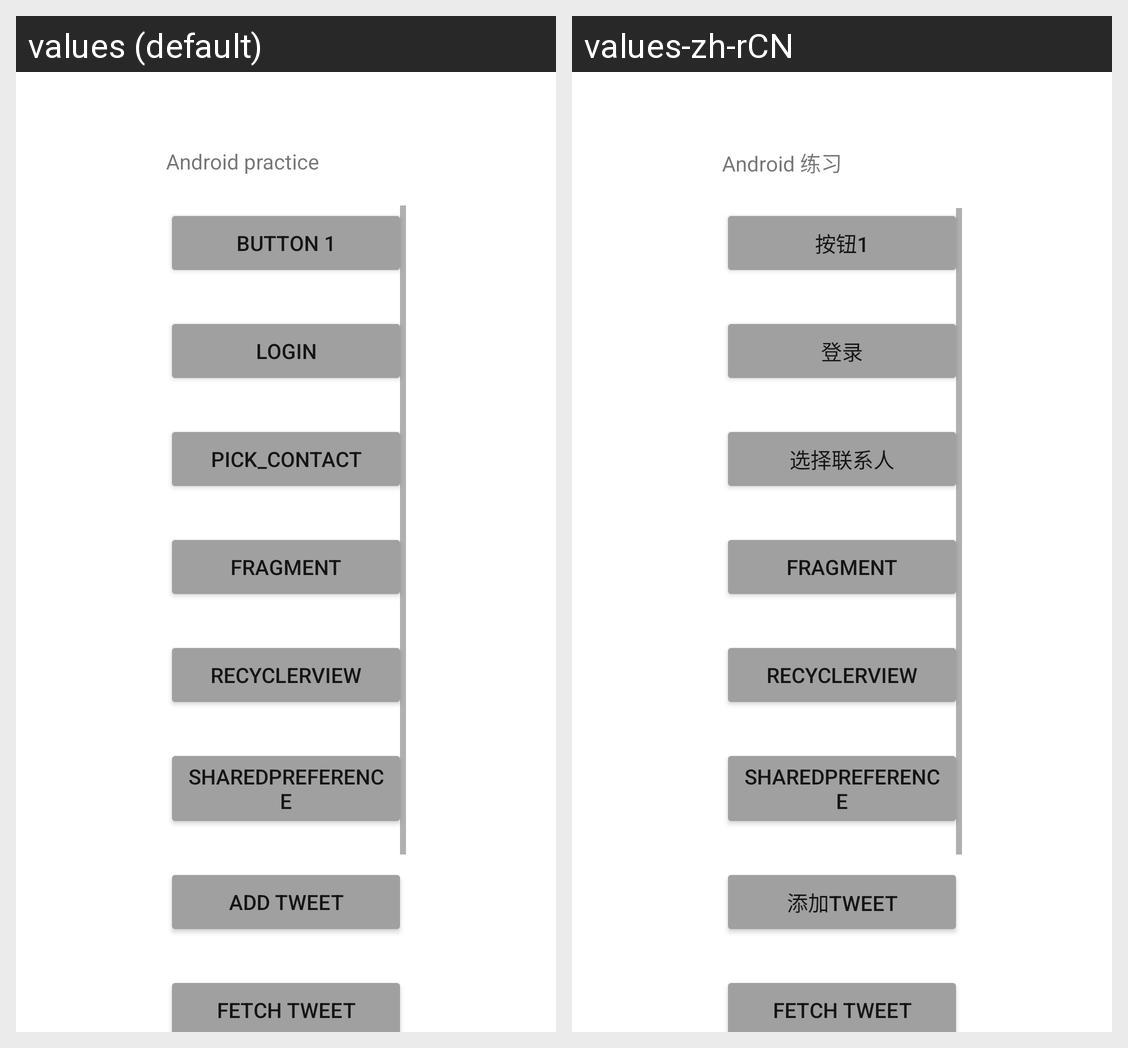

For this localized Android screen grid, give each drawn string resource with its value in every locale shown.
Android screen res/layout/activity_frame_homework.xml rendered under 2 locales, left to right: values (default), values-zh-rCN. Device: Nexus 5 (rendered at 1080×1920; each locale shown at half size, 540×960, under a caption strip naming it); theme Theme.HelloWorldKotlin.
Strings drawn on this screen, with the default value and each locale's value (text and hints the layout hard-codes, and strings that could not be matched under every locale, appear in the picture but are not listed):

button_1
  values: button 1
  values-zh-rCN: 按钮1

login
  values: Login
  values-zh-rCN: 登录

pick_contact
  values: pick_contact
  values-zh-rCN: 选择联系人

fragment
  values: fragment
  values-zh-rCN: fragment

recyclerview
  values: RecyclerView
  values-zh-rCN: RecyclerView  [not translated; the default value is used]

shared_preference
  values: SharedPreference
  values-zh-rCN: SharedPreference  [not translated; the default value is used]

add_tweet
  values: Add Tweet
  values-zh-rCN: 添加Tweet

fetch_tweet
  values: Fetch Tweet
  values-zh-rCN: Fetch Tweet  [not translated; the default value is used]

apractice
  values: Android practice
  values-zh-rCN: Android 练习
